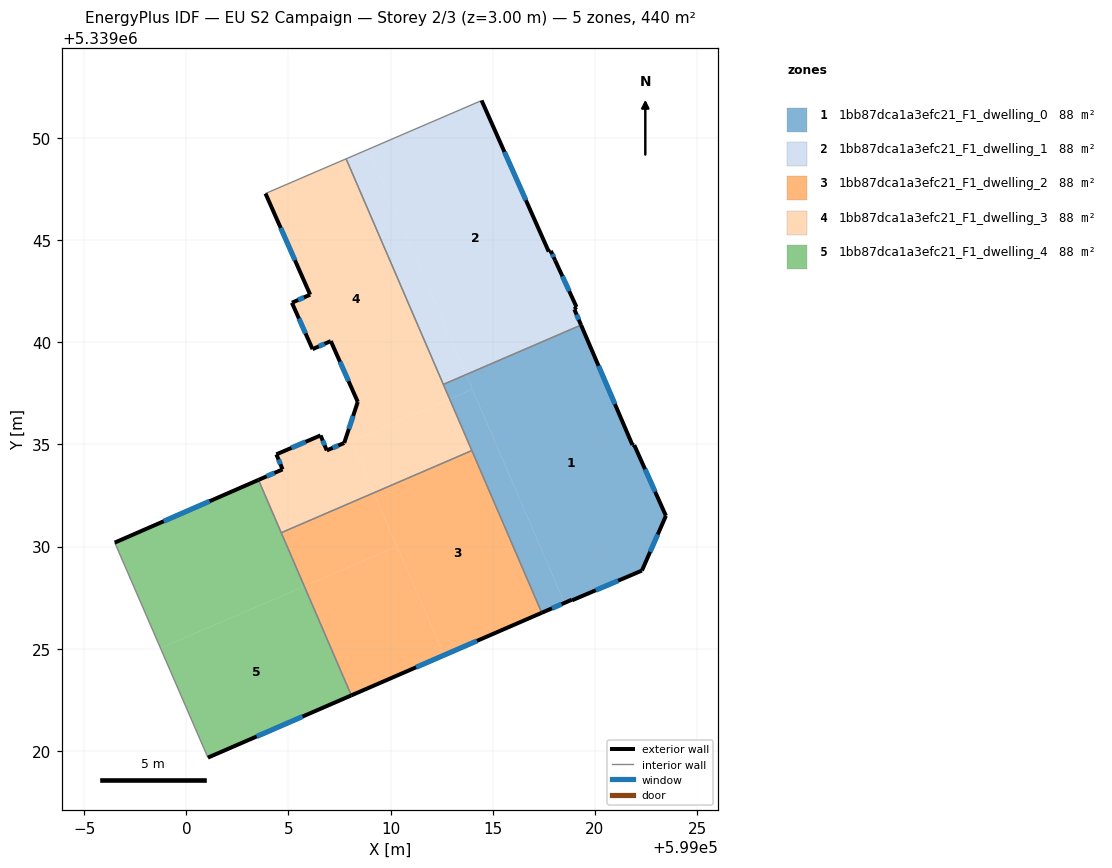
=== STOREY PLAN SPEC (per zone: floor XY polygon, exterior-wall plan segments, windows/doors) ===
zone 1: 1bb87dca1a3efc21_F1_dwelling_0  (88.0 m²)
  floor: (599019.32, 5339040.85) (599021.84, 5339034.98) (599021.93, 5339034.97) (599023.48, 5339031.51) (599022.31, 5339028.83) (599018.88, 5339027.37) (599018.87, 5339027.40) (599018.51, 5339027.25) (599013.70, 5339038.42)
  floor: (599013.70, 5339038.42) (599014.00, 5339037.70) (599012.89, 5339037.22) (599012.58, 5339037.94)
  floor: (599014.00, 5339037.70) (599018.51, 5339027.25) (599017.40, 5339026.76) (599012.89, 5339037.22)
  exterior wall: (599021.84, 5339034.98) – (599019.32, 5339040.85)  [6.4 m]
    window: (599020.98, 5339036.98) – (599020.18, 5339038.85)  [2.0 m²]
  exterior wall: (599021.93, 5339034.97) – (599021.84, 5339034.98)  [0.1 m]
  exterior wall: (599023.48, 5339031.51) – (599021.93, 5339034.97)  [3.8 m]
    window: (599022.95, 5339032.69) – (599022.46, 5339033.79)  [1.2 m²]
  exterior wall: (599022.31, 5339028.83) – (599023.48, 5339031.51)  [2.9 m]
    window: (599022.70, 5339029.74) – (599023.08, 5339030.60)  [0.9 m²]
  exterior wall: (599018.88, 5339027.37) – (599022.31, 5339028.83)  [3.7 m]
    window: (599020.05, 5339027.87) – (599021.14, 5339028.33)  [1.1 m²]
  exterior wall: (599018.87, 5339027.40) – (599018.88, 5339027.37)  [0.0 m]
  exterior wall: (599017.40, 5339026.76) – (599018.87, 5339027.40)  [1.6 m]
    window: (599017.90, 5339026.98) – (599018.37, 5339027.18)  [0.5 m²]
  interior walls: 3
zone 2: 1bb87dca1a3efc21_F1_dwelling_1  (88.0 m²)
  floor: (599014.45, 5339051.84) (599017.74, 5339044.44) (599017.84, 5339044.48) (599018.06, 5339044.01) (599019.10, 5339041.73) (599018.99, 5339041.62) (599019.32, 5339040.86) (599013.69, 5339038.44) (599008.94, 5339049.46) (599014.42, 5339051.82)
  floor: (599008.94, 5339049.46) (599013.69, 5339038.44) (599013.70, 5339038.42) (599012.58, 5339037.94) (599007.82, 5339048.98)
  floor: (599019.32, 5339040.85) (599013.70, 5339038.42) (599013.69, 5339038.44)
  floor: (599019.32, 5339040.86) (599019.32, 5339040.85) (599013.69, 5339038.44)
  exterior wall: (599017.74, 5339044.44) – (599014.45, 5339051.84)  [8.1 m]
    window: (599016.62, 5339046.96) – (599015.57, 5339049.32)  [2.5 m²]
  exterior wall: (599017.84, 5339044.48) – (599017.74, 5339044.44)  [0.1 m]
  exterior wall: (599018.06, 5339044.01) – (599017.84, 5339044.48)  [0.5 m]
    window: (599017.98, 5339044.17) – (599017.92, 5339044.32)  [0.2 m²]
  exterior wall: (599019.10, 5339041.73) – (599018.06, 5339044.01)  [2.5 m]
    window: (599018.75, 5339042.51) – (599018.41, 5339043.24)  [0.8 m²]
  exterior wall: (599018.99, 5339041.62) – (599019.10, 5339041.73)  [0.2 m]
  exterior wall: (599019.32, 5339040.85) – (599018.99, 5339041.62)  [0.8 m]
    window: (599019.21, 5339041.11) – (599019.11, 5339041.36)  [0.3 m²]
  interior walls: 4
zone 3: 1bb87dca1a3efc21_F1_dwelling_2  (88.0 m²)
  floor: (599013.98, 5339034.70) (599017.40, 5339026.76) (599012.61, 5339024.68) (599009.18, 5339032.64)
  floor: (599010.31, 5339030.01) (599012.61, 5339024.68) (599008.08, 5339022.72) (599005.78, 5339028.06)
  floor: (599009.18, 5339032.64) (599010.31, 5339030.01) (599005.78, 5339028.06) (599004.65, 5339030.68)
  exterior wall: (599008.08, 5339022.72) – (599017.40, 5339026.76)  [10.2 m]
    window: (599011.25, 5339024.09) – (599014.23, 5339025.39)  [3.1 m²]
  interior walls: 3
zone 4: 1bb87dca1a3efc21_F1_dwelling_3  (88.0 m²)
  floor: (599007.82, 5339048.98) (599012.89, 5339037.22) (599008.10, 5339035.16) (599007.90, 5339035.60) (599008.39, 5339037.09) (599007.07, 5339040.06) (599006.18, 5339039.67) (599005.17, 5339041.94) (599006.06, 5339042.33) (599003.88, 5339047.29)
  floor: (599007.90, 5339035.60) (599009.18, 5339032.64) (599004.65, 5339030.68) (599003.53, 5339033.27) (599004.71, 5339033.78) (599004.41, 5339034.52) (599006.57, 5339035.45) (599006.88, 5339034.71) (599007.73, 5339035.08)
  floor: (599012.89, 5339037.22) (599013.98, 5339034.70) (599009.18, 5339032.64) (599008.10, 5339035.16)
  exterior wall: (599004.71, 5339033.78) – (599003.53, 5339033.27)  [1.3 m]
    window: (599004.31, 5339033.61) – (599003.93, 5339033.44)  [0.4 m²]
  exterior wall: (599004.41, 5339034.52) – (599004.71, 5339033.78)  [0.8 m]
    window: (599004.51, 5339034.27) – (599004.61, 5339034.03)  [0.2 m²]
  exterior wall: (599006.57, 5339035.45) – (599004.41, 5339034.52)  [2.4 m]
    window: (599005.84, 5339035.13) – (599005.14, 5339034.83)  [0.7 m²]
  exterior wall: (599006.88, 5339034.71) – (599006.57, 5339035.45)  [0.8 m]
    window: (599006.77, 5339034.96) – (599006.68, 5339035.19)  [0.2 m²]
  exterior wall: (599007.73, 5339035.08) – (599006.88, 5339034.71)  [0.9 m]
    window: (599007.44, 5339034.95) – (599007.17, 5339034.83)  [0.3 m²]
  exterior wall: (599008.39, 5339037.09) – (599007.73, 5339035.08)  [2.1 m]
    window: (599008.17, 5339036.40) – (599007.95, 5339035.76)  [0.6 m²]
  exterior wall: (599007.07, 5339040.06) – (599008.39, 5339037.09)  [3.3 m]
    window: (599007.52, 5339039.05) – (599007.94, 5339038.10)  [1.0 m²]
  exterior wall: (599006.18, 5339039.67) – (599007.07, 5339040.06)  [1.0 m]
    window: (599006.48, 5339039.80) – (599006.77, 5339039.93)  [0.3 m²]
  exterior wall: (599005.17, 5339041.94) – (599006.18, 5339039.67)  [2.5 m]
    window: (599005.51, 5339041.17) – (599005.84, 5339040.44)  [0.8 m²]
  exterior wall: (599006.06, 5339042.33) – (599005.17, 5339041.94)  [1.0 m]
    window: (599005.76, 5339042.20) – (599005.47, 5339042.07)  [0.3 m²]
  exterior wall: (599003.88, 5339047.29) – (599006.06, 5339042.33)  [5.4 m]
    window: (599004.62, 5339045.60) – (599005.32, 5339044.02)  [1.7 m²]
  interior walls: 5
zone 5: 1bb87dca1a3efc21_F1_dwelling_4  (88.0 m²)
  floor: (599003.53, 5339033.27) (599005.78, 5339028.06) (598998.74, 5339025.03) (598996.50, 5339030.20)
  floor: (599005.78, 5339028.06) (599008.08, 5339022.72) (599001.06, 5339019.67) (598998.74, 5339025.03)
  exterior wall: (599001.06, 5339019.67) – (599008.08, 5339022.72)  [7.7 m]
    window: (599003.45, 5339020.71) – (599005.69, 5339021.68)  [2.3 m²]
  exterior wall: (599003.53, 5339033.27) – (598996.50, 5339030.20)  [7.7 m]
    window: (599001.14, 5339032.22) – (598998.89, 5339031.24)  [2.4 m²]
  interior walls: 3

=== DERIVED (storey summary) ===
Building: EU S2 Campaign
Storey: 2 of 3  (floor level z = 3.00 m)
Storey gross floor area: 440.0 m²
Zones on this storey: 5
  - 1bb87dca1a3efc21_F1_dwelling_0: floor 88.0 m²; exterior wall 18.6 m (55.7 m²); 5 window(s) 5.6 m²; WWR 10.1%
  - 1bb87dca1a3efc21_F1_dwelling_1: floor 88.0 m²; exterior wall 12.2 m (36.7 m²); 4 window(s) 3.7 m²; WWR 10.0%
  - 1bb87dca1a3efc21_F1_dwelling_2: floor 88.0 m²; exterior wall 10.2 m (30.5 m²); 1 window(s) 3.1 m²; WWR 10.2%
  - 1bb87dca1a3efc21_F1_dwelling_3: floor 88.0 m²; exterior wall 21.4 m (64.2 m²); 11 window(s) 6.6 m²; WWR 10.2%
  - 1bb87dca1a3efc21_F1_dwelling_4: floor 88.0 m²; exterior wall 15.3 m (46.0 m²); 2 window(s) 4.7 m²; WWR 10.2%
Zone adjacency (shared interzone walls):
  - 1bb87dca1a3efc21_F1_dwelling_0 ↔ 1bb87dca1a3efc21_F1_dwelling_1
  - 1bb87dca1a3efc21_F1_dwelling_0 ↔ 1bb87dca1a3efc21_F1_dwelling_2
  - 1bb87dca1a3efc21_F1_dwelling_0 ↔ 1bb87dca1a3efc21_F1_dwelling_3
  - 1bb87dca1a3efc21_F1_dwelling_1 ↔ 1bb87dca1a3efc21_F1_dwelling_3
  - 1bb87dca1a3efc21_F1_dwelling_2 ↔ 1bb87dca1a3efc21_F1_dwelling_3
  - 1bb87dca1a3efc21_F1_dwelling_2 ↔ 1bb87dca1a3efc21_F1_dwelling_4
  - 1bb87dca1a3efc21_F1_dwelling_3 ↔ 1bb87dca1a3efc21_F1_dwelling_4